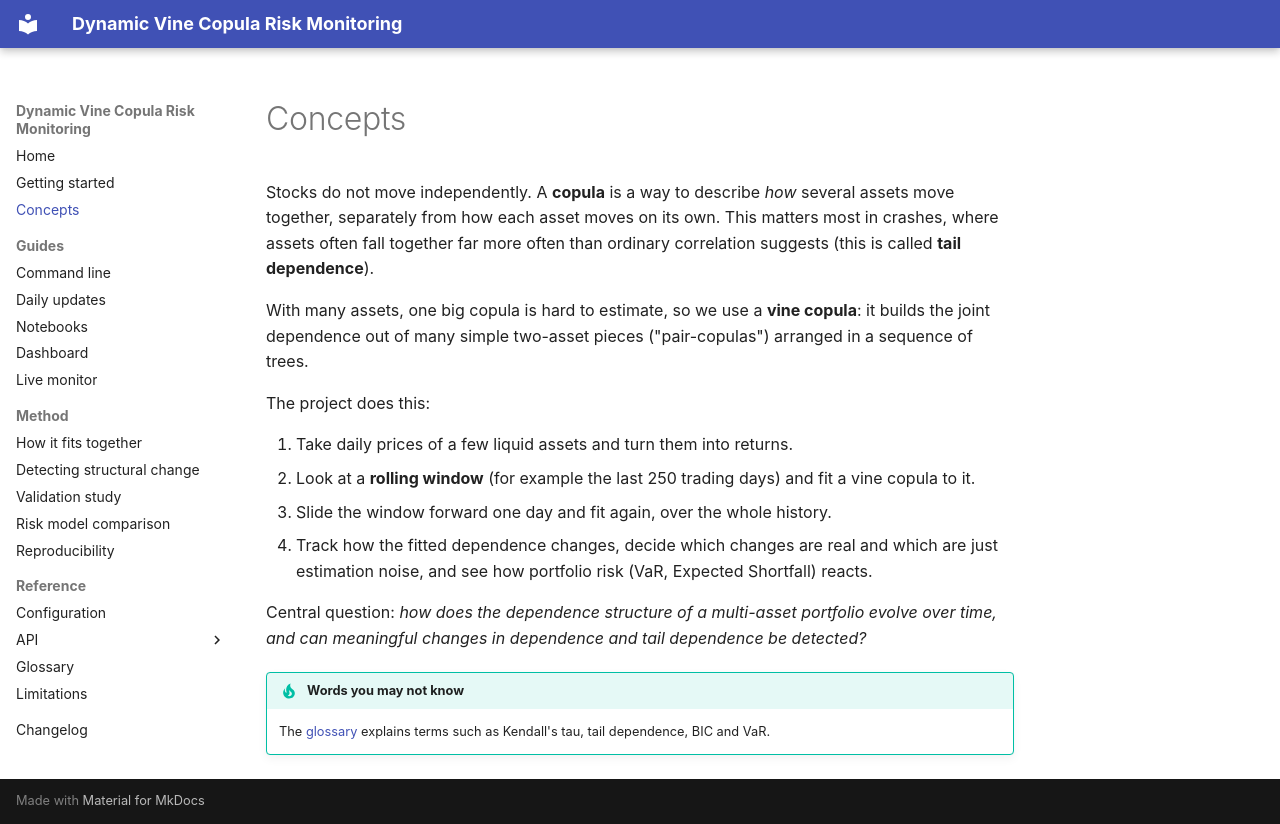

repository: DanielWolff2001/Quant_copula · page: concepts/index.html · generator: mkdocs

# Concepts

Stocks do not move independently. A **copula** is a way to describe *how* several
assets move together, separately from how each asset moves on its own. This matters
most in crashes, where assets often fall together far more often than ordinary
correlation suggests (this is called **tail dependence**).

With many assets, one big copula is hard to estimate, so we use a **vine copula**: it
builds the joint dependence out of many simple two-asset pieces ("pair-copulas")
arranged in a sequence of trees.

The project does this:

1. Take daily prices of a few liquid assets and turn them into returns.
2. Look at a **rolling window** (for example the last 250 trading days) and fit a vine
   copula to it.
3. Slide the window forward one day and fit again, over the whole history.
4. Track how the fitted dependence changes, decide which changes are real and which are
   just estimation noise, and see how portfolio risk (VaR, Expected Shortfall) reacts.

Central question: *how does the dependence structure of a multi-asset portfolio evolve
over time, and can meaningful changes in dependence and tail dependence be detected?*

!!! tip "Words you may not know"
    The [glossary](glossary.md) explains terms such as Kendall's tau, tail dependence, BIC and VaR.
